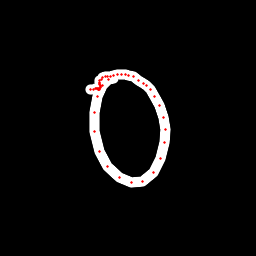

The data file committed next to this chart (first rows):
x, y, hover, eod
113.4, 78.52, 0.0, 0.0
108.6, 79.28, 0.0, 0.0
102.8, 85.56, 0.0, 0.0
97.79, 96.67, 0.0, 0.0
94.04, 112.5, 0.0, 0.0
94.05, 131.5, 0.0, 0.0
99.17, 151.8, 0.0, 0.0
107.2, 166, 0.0, 0.0
119.1, 177.7, 0.0, 0.0
131.6, 182.5, 0.0, 0.0
142.5, 181.3, 0.0, 0.0
153.2, 172.2, 0.0, 0.0
160.8, 158.3, 0.0, 0.0
164.8, 142.9, 0.0, 0.0
165.8, 129.1, 0.0, 0.0
163.9, 117.8, 0.0, 0.0
159.4, 105.9, 0.0, 0.0
154.5, 96.76, 0.0, 0.0
150.2, 89.36, 0.0, 0.0
146.8, 85.95, 0.0, 0.0
143.2, 83.03, 0.0, 0.0
138.3, 80.05, 0.0, 0.0
133.4, 76.88, 0.0, 0.0
128.9, 75.14, 0.0, 0.0
125, 74.36, 0.0, 0.0
121.2, 74.13, 0.0, 0.0
117.4, 74.55, 0.0, 0.0
113.9, 75.52, 0.0, 0.0
110.7, 76.01, 0.0, 0.0
107.7, 76.55, 0.0, 0.0
105.1, 76.88, 0.0, 0.0
103, 77.63, 0.0, 0.0
101.2, 79.03, 0.0, 0.0
99.93, 80.72, 0.0, 0.0
99.4, 82.22, 0.0, 0.0
99.43, 83.59, 0.0, 0.0
99.76, 84.49, 0.0, 0.0
100, 85.43, 0.0, 0.0
100.2, 86.12, 0.0, 0.0
100.2, 87.29, 0.0, 0.0
99.84, 88.22, 0.0, 0.0
99.26, 89.04, 0.0, 0.0
98.94, 89.5, 0.0, 0.0
98.65, 89.33, 0.0, 0.0
98.45, 89.22, 0.0, 0.0
98.14, 88.8, 0.0, 0.0
97.64, 88.3, 0.0, 0.0
96.73, 88.23, 0.0, 0.0
95.13, 88.41, 0.0, 0.0
93.1, 89.06, 0.0, 0.0
90.85, 89.29, 0.0, 1.0
